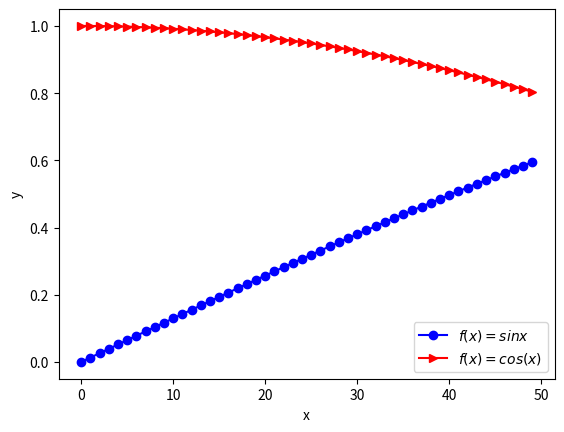

Write Python code to recreate this figure.
import matplotlib.pyplot as plt
import numpy as np

x=np.linspace(0,2/(np.pi))
sin=np.sin(x)
cos=np.cos(x)
plt.plot(sin,c="blue",marker="o",label=r"$f(x)=sinx$")
plt.plot(cos,c="red",marker=">",label=r"$f(x)=cos(x)$")
plt.xlabel("x")
plt.ylabel("y")
plt.legend()
plt.show()
